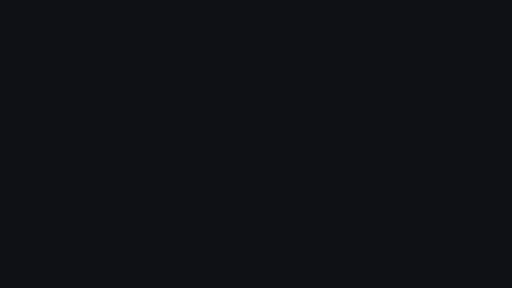
t = 0.00 s
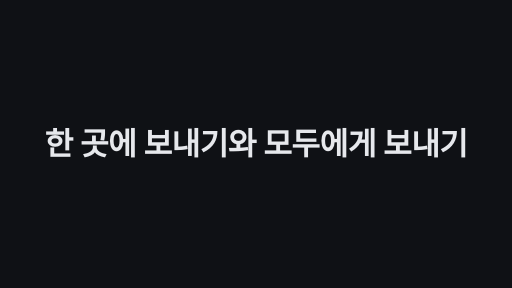
t = 1.67 s
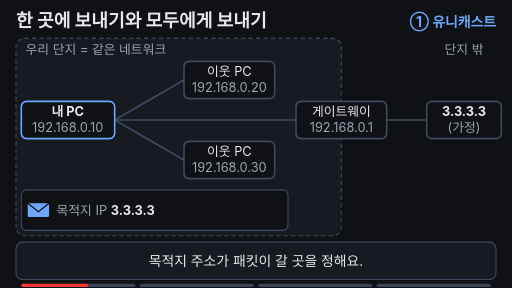
t = 3.33 s
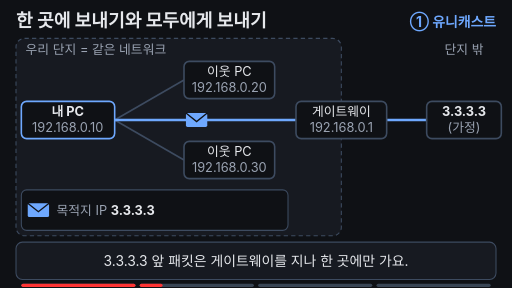
t = 5.00 s
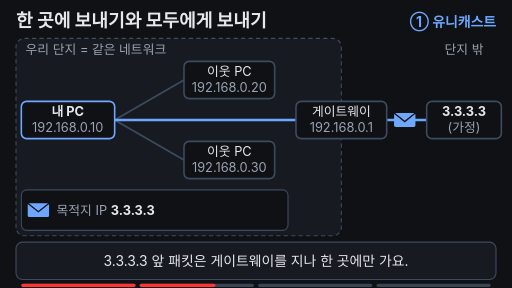
t = 6.67 s
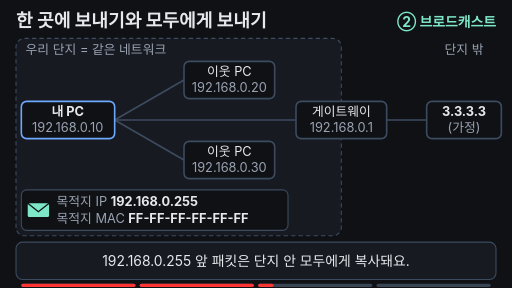
t = 8.33 s

The animated SVG that drew these frames (rendered in a browser with its animation timeline set to each time). Animation: 29 SMIL elements (animate=24,animateTransform=5); frames cover the first 8.33 s, repeats indefinitely.

<svg xmlns="http://www.w3.org/2000/svg" viewBox="0 0 960 540" width="960" height="540">
<rect width="960" height="540" fill="#0f1115"/>
<g font-family="-apple-system,'Apple SD Gothic Neo','Segoe UI',sans-serif">
  <!-- title + mode tag -->
  <text x="30" y="50" font-size="34" font-weight="700" fill="#e6e8ec">한 곳에 보내기와 모두에게 보내기</text>
  <text x="930" y="50" font-size="26" font-weight="700" fill="#6ea8fe" text-anchor="end">① 유니캐스트
    <animate attributeName="opacity" values="1;1;0;0;1" keyTimes="0;0.48;0.5;0.96;1" dur="12s" repeatCount="indefinite" begin="2s"/></text>
  <text x="930" y="50" font-size="26" font-weight="700" fill="#7ee7c7" text-anchor="end" opacity="0">② 브로드캐스트
    <animate attributeName="opacity" values="0;0;1;1;0" keyTimes="0;0.48;0.5;0.96;1" dur="12s" repeatCount="indefinite" begin="2s"/></text>

  <!-- complex (same network) -->
  <rect x="30" y="72" width="610" height="370" rx="16" fill="#171a21" stroke="#3d4b60" stroke-width="2" stroke-dasharray="8 6"/>
  <text x="48" y="102" font-size="24" fill="#9aa3b2">우리 단지 = 같은 네트워크</text>
  <text x="870" y="102" font-size="24" fill="#9aa3b2" text-anchor="middle">단지 밖</text>

  <!-- base wires -->
  <g stroke="#3d4b60" stroke-width="3">
    <line x1="215" y1="225" x2="345" y2="150"/>
    <line x1="215" y1="225" x2="345" y2="300"/>
    <line x1="215" y1="225" x2="555" y2="225"/>
    <line x1="725" y1="225" x2="800" y2="225"/>
  </g>
  <!-- unicast route -->
  <line x1="215" y1="225" x2="800" y2="225" stroke="#6ea8fe" stroke-width="5" opacity="0">
    <animate attributeName="opacity" values="0;0;1;1;0;0" keyTimes="0;0.19;0.21;0.45;0.48;1" dur="12s" repeatCount="indefinite" begin="2s"/></line>
  <!-- broadcast routes -->
  <g stroke="#7ee7c7" stroke-width="5" opacity="0">
    <line x1="215" y1="225" x2="345" y2="150"/>
    <line x1="215" y1="225" x2="345" y2="300"/>
    <line x1="215" y1="225" x2="555" y2="225"/>
    <animate attributeName="opacity" values="0;0;1;1;0;0" keyTimes="0;0.54;0.57;0.95;0.98;1" dur="12s" repeatCount="indefinite" begin="2s"/>
  </g>
  <!-- blocked: gateway -> outside -->
  <line x1="725" y1="225" x2="800" y2="225" stroke="#ffb454" stroke-width="4" stroke-dasharray="6 6" opacity="0">
    <animate attributeName="opacity" values="0;0;1;1;0;0" keyTimes="0;0.73;0.76;0.95;0.98;1" dur="12s" repeatCount="indefinite" begin="2s"/></line>

  <!-- devices -->
  <g font-size="24" text-anchor="middle">
    <rect x="40" y="190" width="175" height="70" rx="10" fill="#0f1115" stroke="#6ea8fe" stroke-width="3"/>
    <text x="127" y="218" fill="#e6e8ec" font-weight="700">내 PC</text>
    <text x="127" y="248" fill="#9aa3b2">192.168.0.10</text>

    <rect x="345" y="115" width="170" height="70" rx="10" fill="#0f1115" stroke="#3d4b60" stroke-width="3"/>
    <text x="430" y="143" fill="#e6e8ec">이웃 PC</text>
    <text x="430" y="173" fill="#9aa3b2">192.168.0.20</text>

    <rect x="345" y="265" width="170" height="70" rx="10" fill="#0f1115" stroke="#3d4b60" stroke-width="3"/>
    <text x="430" y="293" fill="#e6e8ec">이웃 PC</text>
    <text x="430" y="323" fill="#9aa3b2">192.168.0.30</text>

    <rect x="555" y="190" width="170" height="70" rx="10" fill="#0f1115" stroke="#3d4b60" stroke-width="3"/>
    <text x="640" y="218" fill="#e6e8ec">게이트웨이</text>
    <text x="640" y="248" fill="#9aa3b2">192.168.0.1</text>

    <rect x="800" y="190" width="140" height="70" rx="10" fill="#0f1115" stroke="#3d4b60" stroke-width="3"/>
    <text x="870" y="218" fill="#e6e8ec" font-weight="700">3.3.3.3</text>
    <text x="870" y="248" fill="#9aa3b2">(가정)</text>
  </g>

  <!-- arrival highlights -->
  <rect x="800" y="190" width="140" height="70" rx="10" fill="#6ea8fe" fill-opacity="0.15" stroke="#6ea8fe" stroke-width="5" opacity="0">
    <animate attributeName="opacity" values="0;0;1;1;0;0" keyTimes="0;0.41;0.43;0.46;0.49;1" dur="12s" repeatCount="indefinite" begin="2s"/></rect>
  <g fill="#7ee7c7" fill-opacity="0.12" stroke="#7ee7c7" stroke-width="5" opacity="0">
    <rect x="345" y="115" width="170" height="70" rx="10"/>
    <rect x="345" y="265" width="170" height="70" rx="10"/>
    <rect x="555" y="190" width="170" height="70" rx="10"/>
    <animate attributeName="opacity" values="0;0;1;1;0;0" keyTimes="0;0.67;0.69;0.95;0.98;1" dur="12s" repeatCount="indefinite" begin="2s"/>
  </g>

  <!-- stop mark -->
  <g opacity="0">
    <circle cx="762" cy="225" r="20" fill="#0f1115" stroke="#ffb454" stroke-width="4"/>
    <path d="M752 215 L772 235 M772 215 L752 235" stroke="#ffb454" stroke-width="4" stroke-linecap="round"/>
    <text x="870" y="305" font-size="24" fill="#ffb454" text-anchor="middle" font-weight="700">밖으로는</text>
    <text x="870" y="337" font-size="24" fill="#ffb454" text-anchor="middle" font-weight="700">안 나가요</text>
    <animate attributeName="opacity" values="0;0;1;1;0;0" keyTimes="0;0.73;0.76;0.95;0.98;1" dur="12s" repeatCount="indefinite" begin="2s"/>
  </g>

  <!-- packets (moving: 4) -->
  <defs>
    <g id="env"><rect x="-20" y="-13" width="40" height="26" rx="3"/><path d="M-20 -13 L0 3 L20 -13" fill="none" stroke="#0f1115" stroke-width="2.5"/></g>
  </defs>
  <g fill="#6ea8fe" opacity="0">
    <use href="#env"/>
    <animateTransform attributeName="transform" type="translate" values="230,225;230,225;535,225;745,225;770,225;770,225" keyTimes="0;0.2;0.31;0.35;0.42;1" dur="12s" repeatCount="indefinite" begin="2s"/>
    <animate attributeName="opacity" values="0;0;1;1;0;0" keyTimes="0;0.19;0.2;0.42;0.45;1" dur="12s" repeatCount="indefinite" begin="2s"/>
  </g>
  <g fill="#7ee7c7" opacity="0">
    <use href="#env"/>
    <animateTransform attributeName="transform" type="translate" values="230,225;230,225;230,225;325,161;325,161" keyTimes="0;0.55;0.57;0.68;1" dur="12s" repeatCount="indefinite" begin="2s"/>
    <animate attributeName="opacity" values="0;0;1;1;0;0" keyTimes="0;0.54;0.55;0.68;0.71;1" dur="12s" repeatCount="indefinite" begin="2s"/>
  </g>
  <g fill="#7ee7c7" opacity="0">
    <use href="#env"/>
    <animateTransform attributeName="transform" type="translate" values="230,225;230,225;230,225;325,289;325,289" keyTimes="0;0.55;0.57;0.68;1" dur="12s" repeatCount="indefinite" begin="2s"/>
    <animate attributeName="opacity" values="0;0;1;1;0;0" keyTimes="0;0.54;0.55;0.68;0.71;1" dur="12s" repeatCount="indefinite" begin="2s"/>
  </g>
  <g fill="#7ee7c7" opacity="0">
    <use href="#env"/>
    <animateTransform attributeName="transform" type="translate" values="230,225;230,225;230,225;535,225;535,225" keyTimes="0;0.55;0.57;0.68;1" dur="12s" repeatCount="indefinite" begin="2s"/>
    <animate attributeName="opacity" values="0;0;1;1;0;0" keyTimes="0;0.54;0.55;0.68;0.71;1" dur="12s" repeatCount="indefinite" begin="2s"/>
  </g>

  <!-- packet header card -->
  <rect x="40" y="356" width="500" height="76" rx="10" fill="#0f1115" stroke="#3d4b60" stroke-width="2"/>
  <g font-size="24">
    <g>
      <g fill="#6ea8fe" transform="translate(72,394)"><use href="#env"/></g>
      <text x="106" y="403" fill="#9aa3b2">목적지 IP  <tspan fill="#e6e8ec" font-weight="700">3.3.3.3</tspan></text>
      <animate attributeName="opacity" values="1;1;0;0;1" keyTimes="0;0.48;0.5;0.96;1" dur="12s" repeatCount="indefinite" begin="2s"/>
    </g>
    <g opacity="0">
      <g fill="#7ee7c7" transform="translate(72,394)"><use href="#env"/></g>
      <text x="106" y="386" fill="#9aa3b2">목적지 IP  <tspan fill="#e6e8ec" font-weight="700">192.168.0.255</tspan></text>
      <text x="106" y="418" fill="#9aa3b2">목적지 MAC  <tspan fill="#e6e8ec" font-weight="700">FF-FF-FF-FF-FF-FF</tspan></text>
      <animate attributeName="opacity" values="0;0;1;1;0" keyTimes="0;0.48;0.5;0.96;1" dur="12s" repeatCount="indefinite" begin="2s"/>
    </g>
  </g>

  <!-- subtitle bar -->
  <rect x="30" y="454" width="900" height="70" rx="12" fill="#171a21" stroke="#3d4b60" stroke-width="2"/>
  <g font-size="26" text-anchor="middle">
    <text x="480" y="498" fill="#e6e8ec">목적지 주소가 패킷이 갈 곳을 정해요.
      <animate attributeName="opacity" values="1;1;0;0;1" keyTimes="0;0.16;0.18;0.975;1" dur="12s" repeatCount="indefinite" begin="2s"/></text>
    <text x="480" y="498" fill="#e6e8ec" opacity="0">3.3.3.3 앞 패킷은 게이트웨이를 지나 한 곳에만 가요.
      <animate attributeName="opacity" values="0;0;1;1;0;0" keyTimes="0;0.18;0.2;0.46;0.48;1" dur="12s" repeatCount="indefinite" begin="2s"/></text>
    <text x="480" y="498" fill="#e6e8ec" opacity="0">192.168.0.255 앞 패킷은 단지 안 모두에게 복사돼요.
      <animate attributeName="opacity" values="0;0;1;1;0;0" keyTimes="0;0.48;0.5;0.74;0.76;1" dur="12s" repeatCount="indefinite" begin="2s"/></text>
    <text x="480" y="498" fill="#7ee7c7" font-weight="700" opacity="0">유니캐스트 = 한 곳, 브로드캐스트 = 같은 범위 모두
      <animate attributeName="opacity" values="0;0;1;1;0;0" keyTimes="0;0.76;0.78;0.95;0.975;1" dur="12s" repeatCount="indefinite" begin="2s"/></text>
  </g>
</g>

<g aria-label="재생 진행 막대" data-stage-count="4"><g class="progress-segment" data-stage="1"><rect x="40" y="532" width="214" height="6" rx="3" fill="#394554"/><rect x="40" y="532" width="0" height="6" rx="3" fill="#ff3434"><animate begin="2s" attributeName="width" values="0;214;214" keyTimes="0;0.190000;1" dur="12s" repeatCount="indefinite"/></rect></g><g class="progress-segment" data-stage="2"><rect x="262" y="532" width="214" height="6" rx="3" fill="#394554"/><rect x="262" y="532" width="0" height="6" rx="3" fill="#ff3434"><animate begin="2s" attributeName="width" values="0;0;214;214" keyTimes="0;0.190000;0.490000;1" dur="12s" repeatCount="indefinite"/></rect></g><g class="progress-segment" data-stage="3"><rect x="484" y="532" width="214" height="6" rx="3" fill="#394554"/><rect x="484" y="532" width="0" height="6" rx="3" fill="#ff3434"><animate begin="2s" attributeName="width" values="0;0;214;214" keyTimes="0;0.490000;0.770000;1" dur="12s" repeatCount="indefinite"/></rect></g><g class="progress-segment" data-stage="4"><rect x="706" y="532" width="214" height="6" rx="3" fill="#394554"/><rect x="706" y="532" width="0" height="6" rx="3" fill="#ff3434"><animate begin="2s" attributeName="width" values="0;0;214" keyTimes="0;0.770000;1" dur="12s" repeatCount="indefinite"/></rect></g></g><g id="title-intro"><rect x="0" y="0" width="960" height="540" fill="#0f1115"/><g opacity="0"><text x="480" y="290.456" text-anchor="middle" font-size="58.445" font-weight="750" letter-spacing="-1" fill="#e6e8ec">한 곳에 보내기와 모두에게 보내기</text><animate attributeName="opacity" values="0;1;1;0;0" keyTimes="0;0.028571;0.121429;0.142857;1" dur="14s" repeatCount="indefinite"/><animateTransform attributeName="transform" type="translate" values="0 28;0 0;0 0;0 -32;0 -32" keyTimes="0;0.028571;0.121429;0.142857;1" dur="14s" repeatCount="indefinite"/></g><animate attributeName="opacity" values="1;1;0;0" keyTimes="0;0.121429;0.142857;1" dur="14s" repeatCount="indefinite"/></g></svg>
